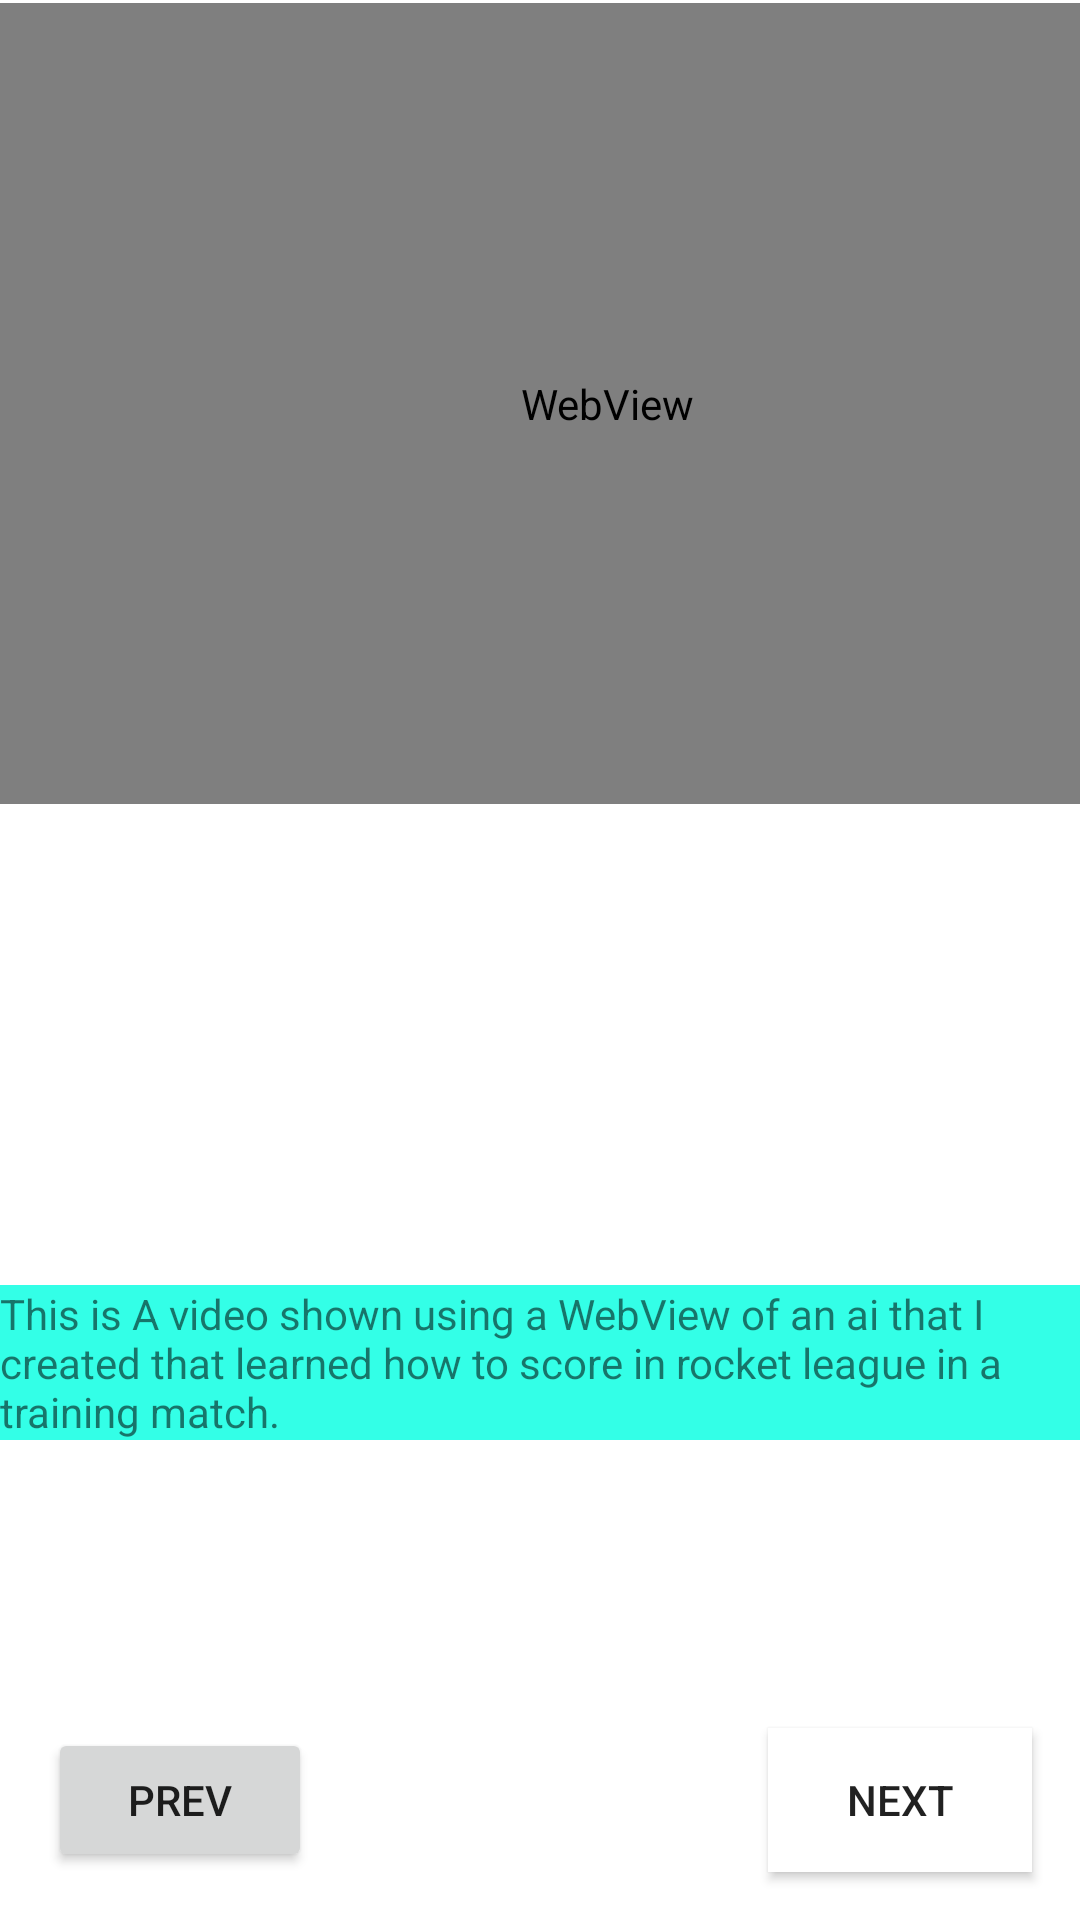

Android layout source for this screen:
<!-- AndroidManifest.xml: application theme Theme.MAD155FinalProject -->
<!-- res/layout/activity_main2.xml -->
<?xml version="1.0" encoding="utf-8"?>
<androidx.constraintlayout.widget.ConstraintLayout xmlns:android="http://schemas.android.com/apk/res/android"
    xmlns:app="http://schemas.android.com/apk/res-auto"
    xmlns:tools="http://schemas.android.com/tools"
    android:layout_width="match_parent"
    android:layout_height="match_parent"
    android:background="@drawable/dfh_stadium"
    tools:context=".MainActivity2">

    <Button
        android:id="@+id/button6"
        android:layout_width="wrap_content"
        android:layout_height="wrap_content"
        android:layout_marginStart="16dp"
        android:layout_marginLeft="16dp"
        android:layout_marginBottom="16dp"
        android:text="@string/prev"
        app:cornerRadius="10dp"
        app:layout_constraintBottom_toBottomOf="parent"
        app:layout_constraintStart_toStartOf="parent" />

    <Button
        android:id="@+id/button5"
        android:layout_width="wrap_content"
        android:layout_height="wrap_content"
        android:layout_marginEnd="16dp"
        android:layout_marginRight="16dp"
        android:layout_marginBottom="16dp"
        android:background="#FFFFFF"
        android:text="@string/next"
        app:cornerRadius="10dp"
        app:layout_constraintBottom_toBottomOf="parent"
        app:layout_constraintEnd_toEndOf="parent" />

    <WebView
        android:id="@+id/wb_webView"
        android:layout_width="405dp"
        android:layout_height="267dp"
        app:layout_constraintBottom_toBottomOf="parent"
        app:layout_constraintHorizontal_bias="0.0"
        app:layout_constraintLeft_toLeftOf="parent"
        app:layout_constraintRight_toRightOf="parent"
        app:layout_constraintTop_toTopOf="parent"
        app:layout_constraintVertical_bias="0.003" />

    <TextView
        android:id="@+id/textView"
        android:layout_width="wrap_content"
        android:layout_height="wrap_content"
        android:background="#CC00FFE1"
        android:text="@string/screen_2_text"
        app:layout_constraintBottom_toBottomOf="parent"
        app:layout_constraintEnd_toEndOf="parent"
        app:layout_constraintStart_toStartOf="parent"
        app:layout_constraintTop_toBottomOf="@+id/wb_webView" />

</androidx.constraintlayout.widget.ConstraintLayout>
<!-- resources referenced by this layout -->
<resources>
  <string name="next">Next</string>
  <string name="prev">prev</string>
  <string name="screen_2_text">This is A video shown using a WebView of an ai that I created that learned how to score in rocket league in a training match.</string>
  <style name="Theme.MAD155FinalProject" parent="Theme.MaterialComponents.DayNight.DarkActionBar">
          
          <item name="colorPrimary">@color/purple_500</item>
          <item name="colorPrimaryVariant">@color/purple_700</item>
          <item name="colorOnPrimary">@color/white</item>
          
          <item name="colorSecondary">@color/teal_200</item>
          <item name="colorSecondaryVariant">@color/teal_700</item>
          <item name="colorOnSecondary">@color/black</item>
          
          <item name="android:statusBarColor" tools:targetApi="l">?attr/colorPrimaryVariant</item>
          
      </style>
  <!-- not gathered from this repository: default colours our renderer supplied (Android Studio template values) -->
  <color name="purple_500">#FF6200EE</color>
  <color name="purple_700">#FF3700B3</color>
  <color name="teal_200">#FF03DAC5</color>
  <color name="teal_700">#FF018786</color>
  <color name="black">#FF000000</color>
  <color name="white">#FFFFFFFF</color>
</resources>
